Run: headless pygame with SDL's dummy video driver; simulated clock (each Clock.tick advances the game by its frame time, no real sleeping); random seed 0; keys injected as events and as key.get_pressed() state; no mouse input.
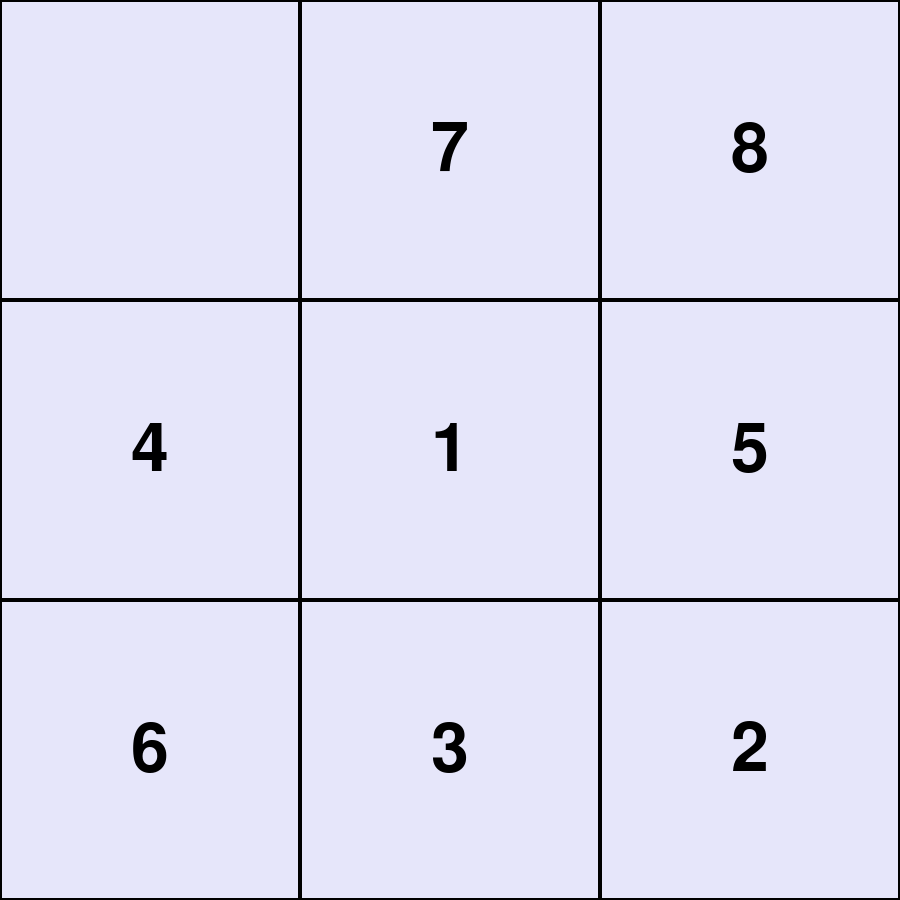
Frame 1 of 4 · flips 1–60 · no input
Frame 2 of 4 · flips 61–180 · tapped SPACE, RETURN · held RIGHT (→), D · screen unchanged from frame 1, image omitted
Frame 3 of 4 · flips 181–300 · held DOWN (↓), S · screen unchanged from frame 2, image omitted
Frame 4 of 4 · flips 301–420 · held LEFT (←), A, UP (↑), W · screen unchanged from frame 3, image omitted

The pygame program that drew these frames:

import pygame
import random

all_squares = [1,2,3,4,5,6,7,8]
squares = [-1]
while all_squares:
    choice = random.randint(0,len(all_squares)-1)
    squares.append(all_squares[choice])
    all_squares.remove(all_squares[choice])

def main():
    #set up the graphical interface
    pygame.init()
    screen = pygame.display.set_mode((900,900))
    text = pygame.font.Font(None,100)
    pygame.display.set_caption("Puzzle Project")
    running = True
    
    #loop that continues running until the goal state is achieved
    while running:
        for event in pygame.event.get():
            if event.type == pygame.QUIT:
                running = False
    
        grid_size = 300      
        color = (230, 230, 250)
        screen.fill(color)  
        #draws the rectangles and places the tile numbers inside of them
        for i, square in enumerate(squares):
            row = i // 3
            col = i % 3
            x = col * grid_size
            y = row * grid_size
            pygame.draw.rect(screen, (0,0,0), (x, y, grid_size, grid_size), 2)  
            if square != -1:
                text_screen = text.render(str(square), True, (0, 0, 0))
                text_rect = text_screen.get_rect(center=(x + grid_size // 2, y + grid_size // 2))
                screen.blit(text_screen, text_rect.topleft)
        pygame.display.flip()
    pygame.quit()
  



if __name__ == '__main__': 
    main()
